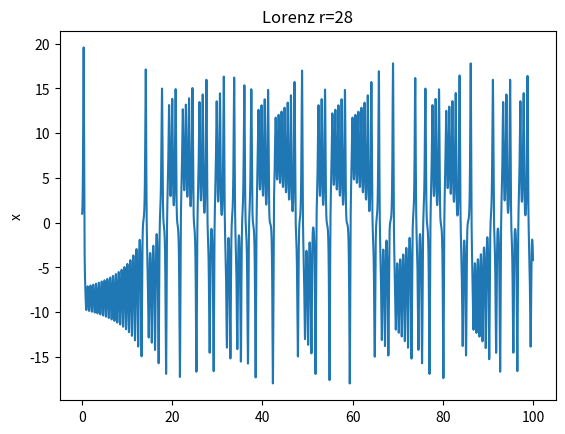
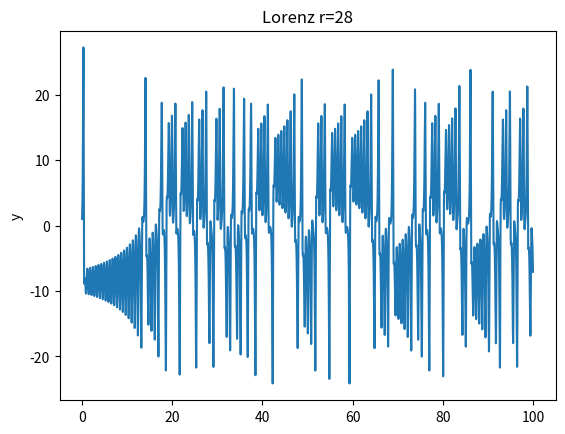
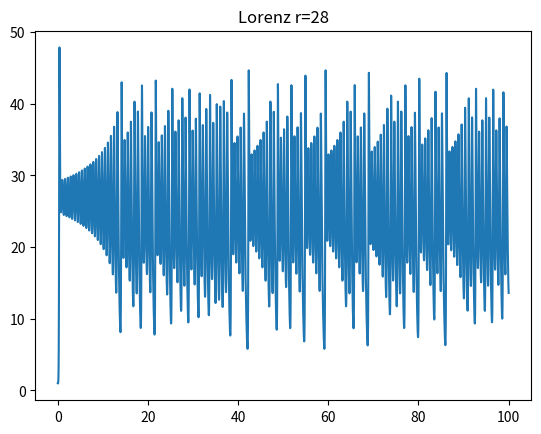
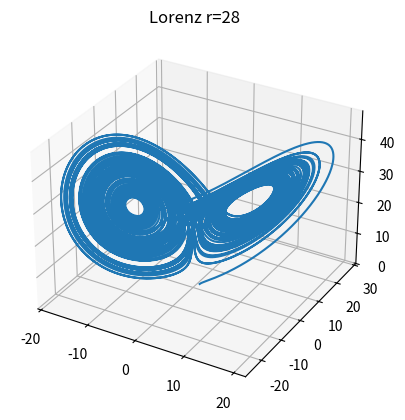

These charts were generated, in order, by the following Python code:
import numpy as np
import matplotlib.pyplot as plt

def main():

    x0, y0, z0 = 1.0, 1.0, 1.0

    tl = 0
    tr = 100.001
    sigma = 10.0
    b = 8/3
    r = 28.0
    
    h = 0.001
    t = np.arange(tl, tr, h)
    lent = len(t)
    x, y, z = map(np.zeros, ((lent), (lent), (lent)))
    x[0], y[0], z[0] = x0, y0, z0
    xRK4, yRK4, zRK4 = lorenzRK4(x, y, z, lent, h, sigma, b, r)

    fig = plt.figure(11)
    plt.title('Lorenz r=28')
    plt.plot(t, xRK4)
    plt.ylabel('x')
    plt.savefig('xt')
    
    fig = plt.figure(12)
    plt.title('Lorenz r=28')
    plt.plot(t, yRK4)
    plt.ylabel('y')
    plt.savefig('yt')

    fig = plt.figure(15)
    plt.title('Lorenz r=28')
    plt.plot(t, zRK4)
    plt.savefig('zt')

    fig = plt.figure(16)
    ax = plt.axes(projection='3d')
    ax.plot3D(xRK4, yRK4, zRK4)
    plt.title('Lorenz r=28')
    #ax.legend()
    plt.savefig('3D28')
    ''''''
    
    h = 0.001
    t = np.arange(tl, tr, h)
    lent = len(t)
    
    xRK4, yRK4, zRK4 = map(np.zeros, ((lent), (lent), (lent)))
    xRK4[0], yRK4[0], zRK4[0] = x0, y0, z0
    xRK4, yRK4, zRK4 = lorenzRK4(xRK4, yRK4, zRK4, lent, h, sigma, b, r)
    xEu, yEu, zEu = map(np.zeros, ((lent), (lent), (lent)))
    xEu[0], yEu[0], zEu[0] = x0, y0, z0
    xEu, yEu, zEu = lorenzEuler(xEu, yEu, zEu, lent, h, sigma, b, r)
    xRK2, yRK2, zRK2 = map(np.zeros, ((lent), (lent), (lent)))
    xRK2[0], yRK2[0], zRK2[0] = x0, y0, z0
    xRK2, yRK2, zRK2 = lorenzRK2(xRK2, yRK2, zRK2, lent, h, sigma, b, r)
    #xLF, yLF, zLF = map(np.zeros, ((lent), (lent), (lent)))
    #xLF[0], yLF[0], zLF[0] = x0, y0, z0
    #xLF, yLF, zLF = lorenzLeapfrog(xLF, yLF, zLF, lent, h, sigma, b, r)

    errEuX = np.abs((xRK4[-1]-xEu[-1])/xRK4[-1])
    errEuY = np.abs((yRK4[-1]-yEu[-1])/yRK4[-1])
    errEuZ = np.abs((zRK4[-1]-zEu[-1])/zRK4[-1])
    print('Error for Euler method at {}s for h={} is: '.format(int(t[-1]), h), (errEuX, errEuY, errEuZ))
    errRK2X = np.abs((xRK4[-1]-xRK2[-1])/xRK4[-1])
    errRK2Y = np.abs((yRK4[-1]-yRK2[-1])/yRK4[-1])
    errRK2Z = np.abs((zRK4[-1]-zRK2[-1])/zRK4[-1])
    print('Error for second-order Runge Kutta method at {}s for h={} is: '.format(int(t[-1]), h), (errRK2X, errRK2Y, errRK2Z))
    #errLF = np.abs((xRK4[-1]-xLF[-1])/xRK4[-1])
    #print('Error for Eulter method at {}s for h={} is: '.format(int(t[-1]), h), errLF)

    
    h = 0.1
    t = np.arange(tl, tr, h)
    lent = len(t)

    xRK4, yRK4, zRK4 = map(np.zeros, ((lent), (lent), (lent)))
    xRK4[0], yRK4[0], zRK4[0] = x0, y0, z0
    xRK4, yRK4, zRK4 = lorenzRK4(xRK4, yRK4, zRK4, lent, h, sigma, b, r)
    xEu, yEu, zEu = map(np.zeros, ((lent), (lent), (lent)))
    xEu[0], yEu[0], zEu[0] = x0, y0, z0
    xEu, yEu, zEu = lorenzEuler(xEu, yEu, zEu, lent, h, sigma, b, r)
    xRK2, yRK2, zRK2 = map(np.zeros, ((lent), (lent), (lent)))
    xRK2[0], yRK2[0], zRK2[0] = x0, y0, z0
    xRK2, yRK2, zRK2 = lorenzRK2(xRK2, yRK2, zRK2, lent, h, sigma, b, r)
    #x, y, z = map(np.zeros, ((lent), (lent), (lent)))
    #x[0], y[0], z[0] = x0, y0, z0
    #xLF, yLF, zLF = lorenzLeapfrog(x, y, z, lent, h, sigma, b, r)

    errEuX = np.abs((xRK4[-1]-xEu[-1])/xRK4[-1])
    errEuY = np.abs((yRK4[-1]-yEu[-1])/yRK4[-1])
    errEuZ = np.abs((zRK4[-1]-zEu[-1])/zRK4[-1])
    print('Error for Euler method at {}s for h={} is: '.format(int(t[-1]), h), (errEuX, errEuY, errEuZ))
    errRK2X = np.abs((xRK4[-1]-xRK2[-1])/xRK4[-1])
    errRK2Y = np.abs((yRK4[-1]-yRK2[-1])/yRK4[-1])
    errRK2Z = np.abs((zRK4[-1]-zRK2[-1])/zRK4[-1])
    print('Error for second-order Runge Kutta method at {}s for h={} is: '.format(int(t[-1]), h), (errRK2X, errRK2Y, errRK2Z))
    #errLF = np.abs((xRK4[-1]-xLF[-1])/xRK4[-1])
    #print('Error for Eulter method at {}s for h {} = '.format(int(t[-1]), h), errLF)
    

def lorenzRK4(x, y, z, lent, h, sigma, b, r):
    '''     fourth-order Runge–Kutta       '''
    cte = 0.166666666666666667
    for i in range(lent-1):
        xt, yt, zt = x[i], y[i], z[i]
        fx = sigma * (yt-xt)
        fy = r * xt - yt - xt * zt
        fz = xt * yt - b * zt
        k1x = h * fx
        k1y = h * fy
        k1z = h * fz
        xt, yt, zt = x[i]+0.5*k1x, y[i]+0.5*k1y, z[i]+0.5*k1z
        fx = sigma * (yt-xt)
        fy = r * xt - yt - xt * zt
        fz = xt * yt - b * zt
        k2x = h * fx
        k2y = h * fy
        k2z = h * fz
        xt, yt, zt = x[i]+0.5*k2x, y[i]+0.5*k2y, z[i]+0.5*k2z
        fx = sigma * (yt-xt)
        fy = r * xt - yt - xt * zt
        fz = xt * yt - b * zt
        k3x = h * fx
        k3y = h * fy
        k3z = h * fz
        xt, yt, zt = x[i]+k3x, y[i]+k3y, z[i]+k3z
        fx = sigma * (yt-xt)
        fy = r * xt - yt - xt * zt
        fz = xt * yt - b * zt
        k4x = h * fx
        k4y = h * fy
        k4z = h * fz
        x[i+1] = x[i] + cte*k1x + 2*cte*(k2x+k3x) + cte*k4x
        y[i+1] = y[i] + cte*k1y + 2*cte*(k2y+k3y) + cte*k4y
        z[i+1] = z[i] + cte*k1z + 2*cte*(k2z+k3z) + cte*k4z

    return x, y, z


def lorenzEuler(x, y, z, lent, h, sigma, b, r):
    for i in range(lent-1):
        x[i+1] = h * fx(sigma, x[i], y[i]) + x[i]
        y[i+1] = h * fy(r, x[i], y[i], z[i]) + y[i]
        z[i+1] = h * fz(b, x[i], y[i], z[i]) + z[i]
    return x, y, z

def lorenzEulerInit(x, y, z, h, sigma, b, r):
    i = 0
    x[i+1] = h * fx(sigma, x[i], y[i]) + x[i]
    y[i+1] = h * fy(r, x[i], y[i], z[i]) + y[i]
    z[i+1] = h * fz(b, x[i], y[i], z[i]) + z[i]
    return x, y, z

def lorenzLeapfrog(x, y, z, lent, h, sigma, b, r):
    x, y, z = lorenzEulerInit(x, y, z, h, sigma, b, r)
    for i in range(1, lent-1):
        x[i+1] = 2 * h * fx(sigma, x[i], y[i]) + x[i-1]
        y[i+1] = 2 * h * fy(r, x[i], y[i], z[i]) + y[i-1]
        z[i+1] = 2 * h * fz(b, x[i], y[i], z[i]) + z[i-1]
    return x, y, z


def lorenzRK2(x, y, z, lent, h, sigma, b, r):
    '''     second-order Runge–Kutta       '''
    beta = 0.5
    gamma2 = 0.5 / beta
    gamma1 = 1 - gamma2
    for i in range(lent-1):
        xt, yt, zt = x[i], y[i], z[i]
        fx = sigma * (yt-xt)
        fy = r * xt - yt - xt * zt
        fz = xt * yt - b * zt
        k1x = h * fx
        k1y = h * fy
        k1z = h * fz
        xt, yt, zt = x[i]+beta*k1x, y[i]+beta*k1y, z[i]+beta*k1z
        fx = sigma * (yt-xt)
        fy = r * xt - yt - xt * zt
        fz = xt * yt - b * zt
        k2x = h * fx
        k2y = h * fy
        k2z = h * fz
        x[i+1] = x[i] + gamma1*k1x + gamma2*k2x
        y[i+1] = y[i] + gamma1*k1y + gamma2*k2y
        z[i+1] = z[i] + gamma1*k1z + gamma2*k2z

    return x, y, z


def fx(sigma, xt, yt):
    return sigma * (yt-xt)

def fy(r, xt, yt, zt):
    return r * xt - yt - xt * zt

def fz(b, xt, yt, zt):
    return xt * yt - b * zt

if __name__ == "__main__":
    main()
